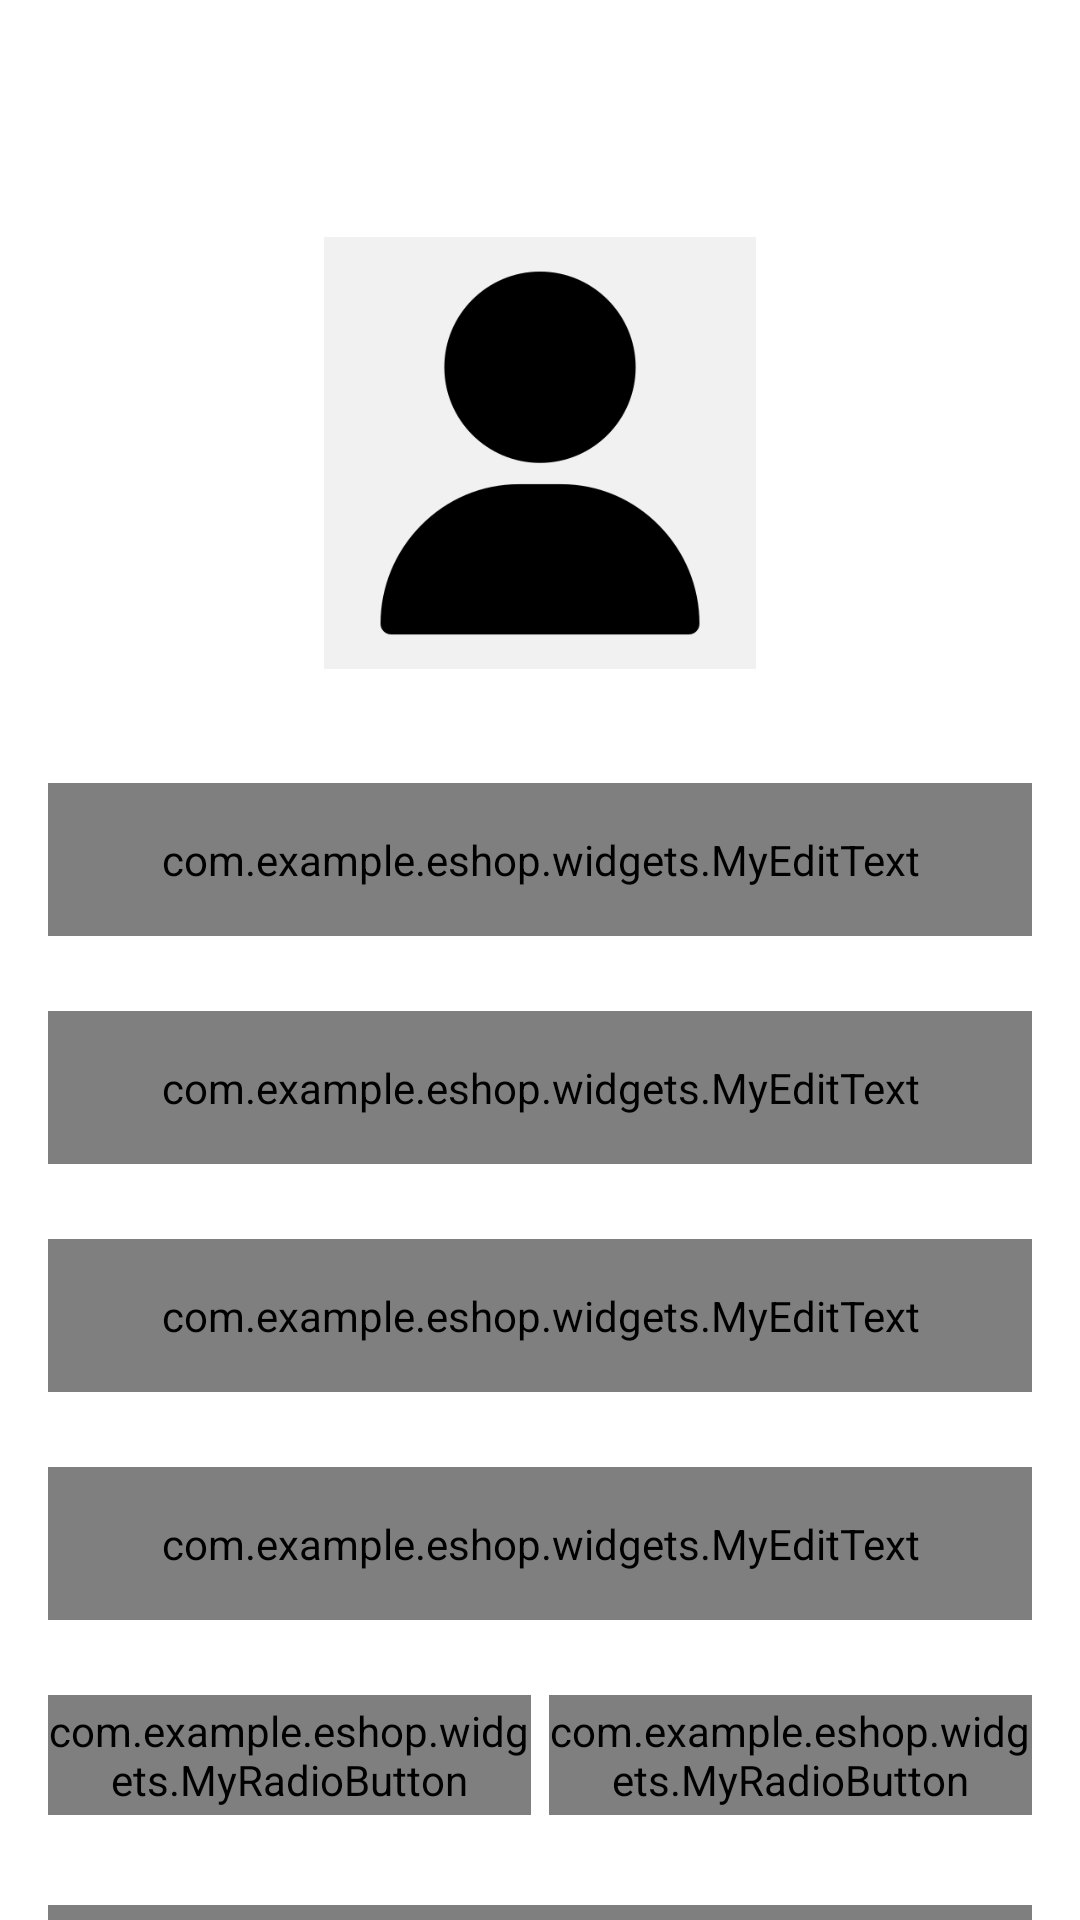

This screen was rendered from an Android layout file. Write that file and the resources it references.
<!-- AndroidManifest.xml: activity theme AppTheme.NoActionBar -->
<!-- res/layout/activity_user_profile.xml -->
<?xml version="1.0" encoding="utf-8"?>
<androidx.constraintlayout.widget.ConstraintLayout xmlns:android="http://schemas.android.com/apk/res/android"
    xmlns:app="http://schemas.android.com/apk/res-auto"
    xmlns:tools="http://schemas.android.com/tools"
    android:layout_width="match_parent"
    android:layout_height="match_parent"
    tools:context=".activities.UserProfileActivity">

    <androidx.appcompat.widget.Toolbar
        android:id="@+id/toolbar_user_profile_activity"
        android:layout_width="match_parent"
        android:layout_height="?attr/actionBarSize"
        android:background="@drawable/app_gradient_color_background"
        app:layout_constraintEnd_toEndOf="parent"
        app:layout_constraintStart_toStartOf="parent"
        app:layout_constraintTop_toTopOf="parent">

        <TextView
            android:id="@+id/tv_title"
            android:layout_width="match_parent"
            android:layout_height="match_parent"
            android:gravity="center"
            android:paddingStart="@dimen/toolbar_title_paddingStart"
            android:paddingEnd="0dp"
            android:text="@string/title_complete_profile"
            android:textColor="@color/white"
            android:textSize="@dimen/toolbar_title_text_size"
            android:textStyle="bold" />

    </androidx.appcompat.widget.Toolbar>

    <ScrollView
        android:layout_width="match_parent"
        android:layout_height="0dp"
        android:fillViewport="true"
        android:scrollbars="none"
        app:layout_constraintBottom_toBottomOf="parent"
        app:layout_constraintEnd_toEndOf="parent"
        app:layout_constraintStart_toStartOf="parent"
        app:layout_constraintTop_toBottomOf="@id/toolbar_user_profile_activity">

        <androidx.constraintlayout.widget.ConstraintLayout
            android:layout_width="match_parent"
            android:layout_height="wrap_content">

            <FrameLayout
                android:id="@+id/fl_user_image"
                android:layout_width="@dimen/profile_user_image_size"
                android:layout_height="@dimen/profile_user_image_size"
                android:layout_marginTop="@dimen/profile_user_image_marginTop"
                app:layout_constraintEnd_toEndOf="parent"
                app:layout_constraintStart_toStartOf="parent"
                app:layout_constraintTop_toTopOf="parent">

                <ImageView
                    android:id="@+id/iv_user_photo"
                    android:layout_width="match_parent"
                    android:layout_height="match_parent"
                    android:layout_margin="@dimen/profile_user_photo_margin"
                    android:background="@color/colorLightGrey"
                    android:contentDescription="@string/content_description"
                    android:scaleType="fitXY"
                    android:src="@drawable/user_placeholder" />

                <View
                    android:layout_width="match_parent"
                    android:layout_height="match_parent"
                    android:background="@drawable/user_image_background" />
            </FrameLayout>

            <com.google.android.material.textfield.TextInputLayout
                android:id="@+id/til_first_name"
                style="@style/Widget.MaterialComponents.TextInputLayout.OutlinedBox"
                android:layout_width="match_parent"
                android:layout_height="wrap_content"
                android:layout_marginStart="16dp"
                android:layout_marginTop="35dp"
                android:layout_marginEnd="16dp"
                android:hint="@string/hint_first_name"
                android:textColorHint="@color/colorSecondaryText"
                app:layout_constraintEnd_toEndOf="parent"
                app:layout_constraintStart_toStartOf="parent"
                app:layout_constraintTop_toBottomOf="@id/fl_user_image">

                <com.example.eshop.widgets.MyEditText
                    android:id="@+id/et_first_name"
                    android:layout_width="match_parent"
                    android:layout_height="wrap_content"
                    android:inputType="text"
                    android:padding="@dimen/et_padding"
                    android:textColor="@color/colorPrimaryText"
                    android:textSize="@dimen/et_textSize" />
            </com.google.android.material.textfield.TextInputLayout>

            <com.google.android.material.textfield.TextInputLayout
                android:id="@+id/til_last_name"
                style="@style/Widget.MaterialComponents.TextInputLayout.OutlinedBox"
                android:layout_width="match_parent"
                android:layout_height="wrap_content"
                android:layout_marginStart="16dp"
                android:layout_marginTop="25dp"
                android:layout_marginEnd="16dp"
                android:hint="@string/hint_last_name"
                android:textColorHint="@color/colorSecondaryText"
                app:layout_constraintEnd_toEndOf="parent"
                app:layout_constraintStart_toStartOf="parent"
                app:layout_constraintTop_toBottomOf="@id/til_first_name">

                <com.example.eshop.widgets.MyEditText
                    android:id="@+id/et_last_name"
                    android:layout_width="match_parent"
                    android:layout_height="wrap_content"
                    android:inputType="text"
                    android:padding="@dimen/et_padding"
                    android:textColor="@color/colorPrimaryText"
                    android:textSize="@dimen/et_textSize" />
            </com.google.android.material.textfield.TextInputLayout>

            <com.google.android.material.textfield.TextInputLayout
                android:id="@+id/til_email"
                style="@style/Widget.MaterialComponents.TextInputLayout.OutlinedBox"
                android:layout_width="match_parent"
                android:layout_height="wrap_content"
                android:layout_marginStart="16dp"
                android:layout_marginTop="25dp"
                android:layout_marginEnd="16dp"
                android:hint="@string/et_hint_email_id"
                android:textColorHint="@color/colorSecondaryText"
                app:layout_constraintEnd_toEndOf="parent"
                app:layout_constraintStart_toStartOf="parent"
                app:layout_constraintTop_toBottomOf="@id/til_last_name">

                <com.example.eshop.widgets.MyEditText
                    android:id="@+id/et_email"
                    android:layout_width="match_parent"
                    android:layout_height="wrap_content"
                    android:inputType="textEmailAddress"
                    android:padding="@dimen/et_padding"
                    android:textColor="@color/colorPrimaryText"
                    android:textSize="@dimen/et_textSize" />
            </com.google.android.material.textfield.TextInputLayout>

            <com.google.android.material.textfield.TextInputLayout
                android:id="@+id/til_mobile_number"
                style="@style/Widget.MaterialComponents.TextInputLayout.OutlinedBox"
                android:layout_width="match_parent"
                android:layout_height="wrap_content"
                android:layout_marginStart="16dp"
                android:layout_marginTop="25dp"
                android:layout_marginEnd="16dp"
                android:hint="@string/et_hint_mobile_number"
                android:textColorHint="@color/colorSecondaryText"
                app:layout_constraintEnd_toEndOf="parent"
                app:layout_constraintStart_toStartOf="parent"
                app:layout_constraintTop_toBottomOf="@id/til_email">

                <com.example.eshop.widgets.MyEditText
                    android:id="@+id/et_mobile_number"
                    android:layout_width="match_parent"
                    android:layout_height="wrap_content"
                    android:inputType="phone"
                    android:padding="@dimen/et_padding"
                    android:textColor="@color/colorPrimaryText"
                    android:textSize="@dimen/et_textSize" />
            </com.google.android.material.textfield.TextInputLayout>

            <RadioGroup
                android:id="@+id/rg_gender"
                android:layout_width="match_parent"
                android:layout_height="@dimen/profile_radio_button_height"
                android:layout_marginStart="16dp"
                android:layout_marginTop="25dp"
                android:layout_marginEnd="16dp"
                android:orientation="horizontal"
                app:layout_constraintBottom_toTopOf="@id/btn_submit"
                app:layout_constraintEnd_toEndOf="parent"
                app:layout_constraintStart_toStartOf="parent"
                app:layout_constraintTop_toBottomOf="@id/til_mobile_number">

                <com.example.eshop.widgets.MyRadioButton
                    android:id="@+id/rb_male"
                    android:layout_width="0dp"
                    android:layout_height="match_parent"
                    android:layout_marginEnd="@dimen/profile_radio_button_marginStartEnd"
                    android:layout_weight="1"
                    android:background="@drawable/drawable_gender_tab_selector"
                    android:button="@null"
                    android:checked="true"
                    android:gravity="center"
                    android:text="@string/rb_lbl_male"
                    android:textColor="@drawable/drawable_gender_tab_text_color_selector"
                    android:textStyle="bold" />

                <com.example.eshop.widgets.MyRadioButton
                    android:id="@+id/rb_female"
                    android:layout_width="0dp"
                    android:layout_height="match_parent"
                    android:layout_marginStart="@dimen/profile_radio_button_marginStartEnd"
                    android:layout_weight="1"
                    android:background="@drawable/drawable_gender_tab_selector"
                    android:button="@null"
                    android:gravity="center"
                    android:text="@string/rb_lbl_female"
                    android:textColor="@drawable/drawable_gender_tab_text_color_selector"
                    android:textStyle="bold" />
            </RadioGroup>

            <com.example.eshop.widgets.MyButton
                android:id="@+id/btn_submit"
                android:layout_width="match_parent"
                android:layout_height="wrap_content"
                android:layout_gravity="center"
                android:layout_marginStart="16dp"
                android:layout_marginTop="30dp"
                android:layout_marginEnd="16dp"
                android:layout_marginBottom="20dp"
                android:background="@drawable/button_background"
                android:foreground="?attr/selectableItemBackground"
                android:gravity="center"
                android:paddingTop="@dimen/btn_padding"
                android:paddingBottom="@dimen/btn_padding"
                android:text="@string/btn_lbl_save"
                android:textColor="@android:color/white"
                android:textSize="@dimen/btn_textSize"
                app:layout_constraintBottom_toBottomOf="parent"
                app:layout_constraintEnd_toEndOf="parent"
                app:layout_constraintStart_toStartOf="parent"
                app:layout_constraintTop_toBottomOf="@id/rg_gender" />

        </androidx.constraintlayout.widget.ConstraintLayout>
    </ScrollView>
</androidx.constraintlayout.widget.ConstraintLayout>
<!-- resources referenced by this layout -->
<resources>
  <color name="colorLightGrey">#F1F1F1</color>
  <color name="colorPrimaryText">#222934</color>
  <color name="colorSecondaryText">#989898</color>
  <color name="white">#FFFFFFFF</color>
  <dimen name="btn_padding">8dp</dimen>
  <dimen name="btn_textSize">18sp</dimen>
  <dimen name="et_padding">16dp</dimen>
  <dimen name="et_textSize">16sp</dimen>
  <dimen name="profile_radio_button_height">40dp</dimen>
  <dimen name="profile_radio_button_marginStartEnd">3dp</dimen>
  <dimen name="profile_user_image_marginTop">20dp</dimen>
  <dimen name="profile_user_image_size">150dp</dimen>
  <dimen name="profile_user_photo_margin">3dp</dimen>
  <dimen name="toolbar_title_paddingStart">-25dp</dimen>
  <dimen name="toolbar_title_text_size">18sp</dimen>
  <!-- drawable button_background (drawable) -->
  <?xml version="1.0" encoding="utf-8"?>
  
  <shape xmlns:android="http://schemas.android.com/apk/res/android">
      <gradient
          android:angle="360"
          android:endColor="@color/colorThemeOrange"
          android:startColor="@color/colorThemePink"
          android:type="linear" />
  
      <corners android:radius="@dimen/button_background_radius" />
  </shape>
  <!-- drawable drawable_gender_tab_selector (drawable) -->
  <?xml version="1.0" encoding="utf-8"?>
  
  <selector xmlns:android="http://schemas.android.com/apk/res/android">
      <item android:state_checked="true">
          <shape android:shape="rectangle">
              <solid android:color="@color/colorAccent" />
              <corners android:radius="@dimen/gender_radio_button_radius" />
          </shape>
      </item>
  
      <item android:state_checked="false">
          <shape android:shape="rectangle">
              <stroke android:width="@dimen/gender_radio_button_stroke_width"
                  android:color="@color/colorSecondaryText" />
              <corners android:radius="@dimen/gender_radio_button_radius" />
          </shape>
      </item>
  </selector>
  <!-- drawable drawable_gender_tab_text_color_selector (drawable) -->
  <?xml version="1.0" encoding="utf-8"?>
  
  <selector xmlns:android="http://schemas.android.com/apk/res/android">
      <item android:color="@color/white"
          android:state_checked="true" />
  
      <item android:color="@color/colorSecondaryText"
          android:state_checked="false" />
  </selector>
  <!-- drawable user_placeholder: png bitmap (drawable, 6963 bytes) -->
  <string name="btn_lbl_save">Save</string>
  <string name="content_description">image</string>
  <string name="et_hint_email_id">Email ID</string>
  <string name="et_hint_mobile_number">Mobile Number</string>
  <string name="hint_first_name">First name</string>
  <string name="hint_last_name">Last name</string>
  <string name="rb_lbl_female">FEMALE</string>
  <string name="rb_lbl_male">MALE</string>
  <string name="title_complete_profile">COMPLETE PROFILE</string>
  <style name="AppTheme.NoActionBar" parent="Theme.MaterialComponents.Light.NoActionBar" />
  <color name="colorThemeOrange">#F4442d</color>
  <color name="colorThemePink">#ED2173</color>
  <dimen name="button_background_radius">10dp</dimen>
  <color name="colorAccent">#ED2173</color>
  <dimen name="gender_radio_button_radius">5dp</dimen>
  <dimen name="gender_radio_button_stroke_width">1dp</dimen>
</resources>
